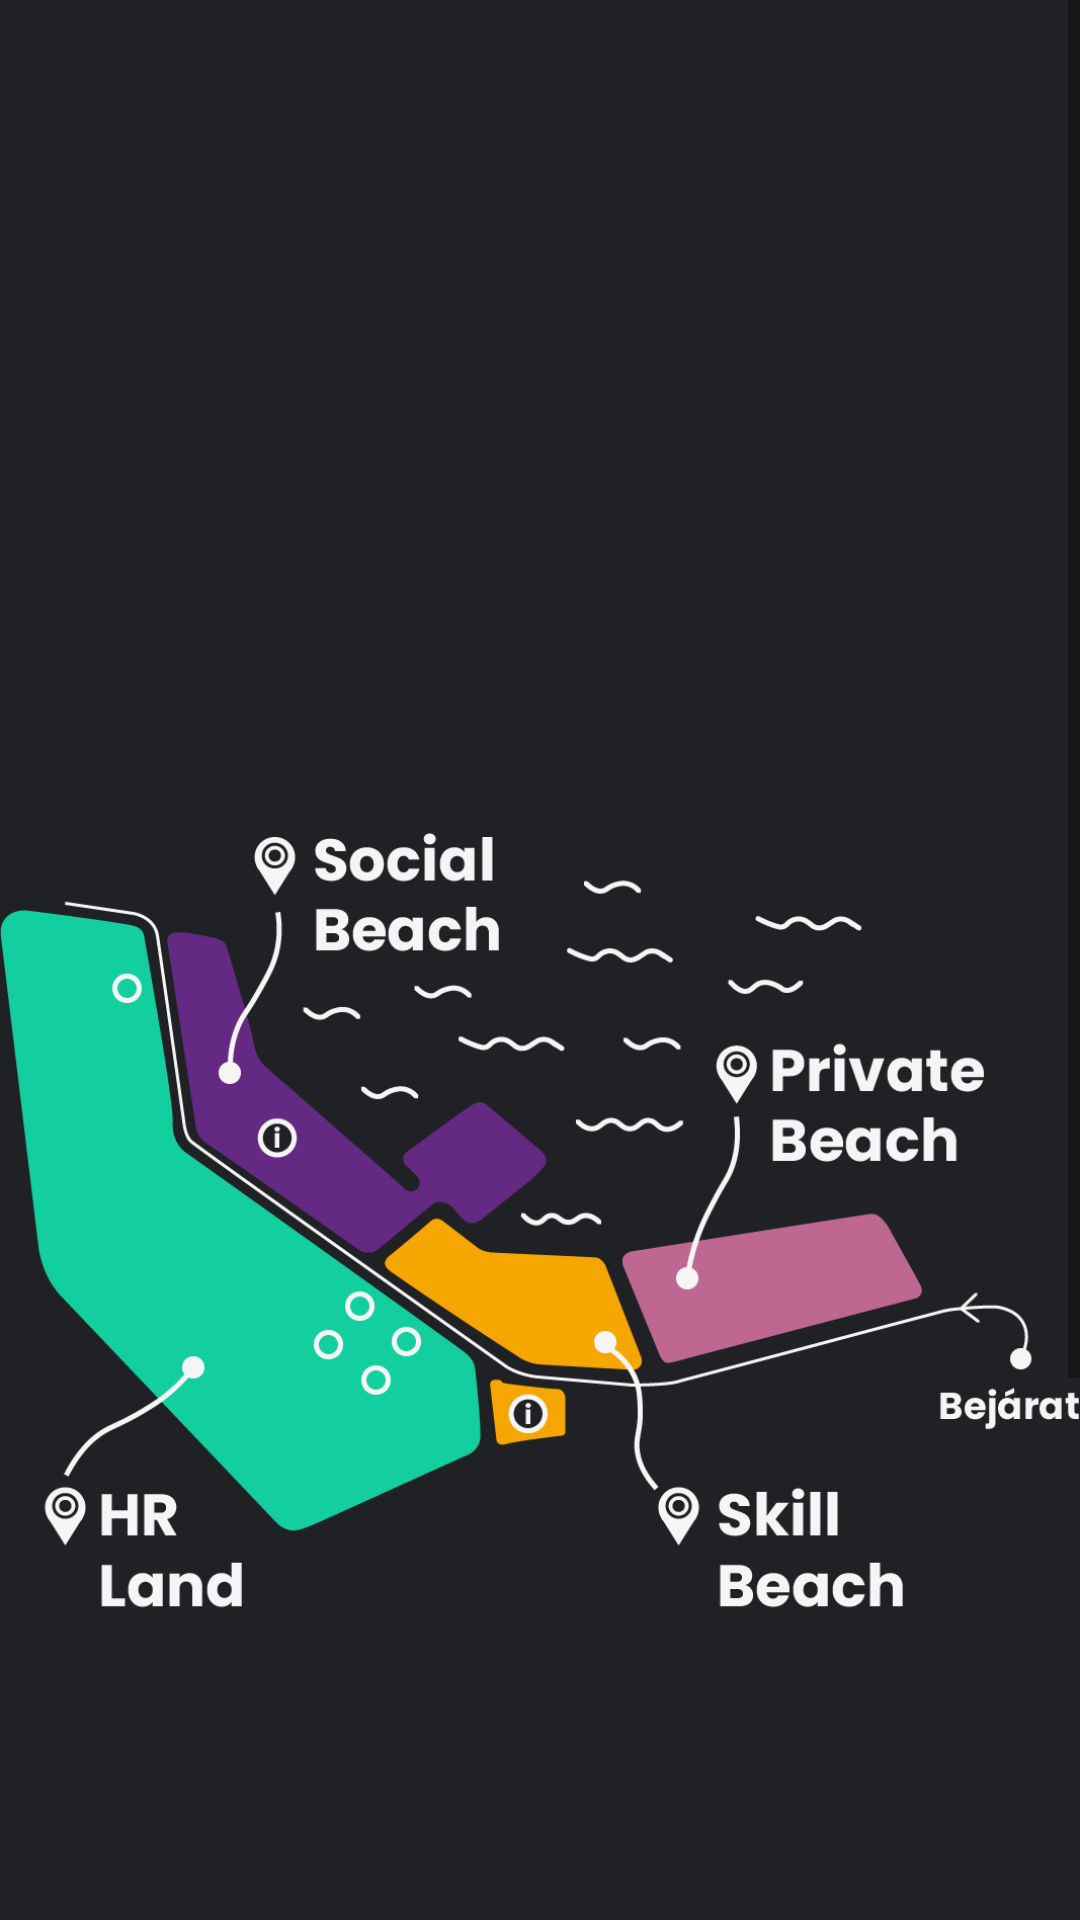

The Android layout XML behind this screen, and the referenced resources:
<!-- AndroidManifest.xml: application theme Theme.HRFest -->
<!-- res/layout/activity_map.xml -->
<?xml version="1.0" encoding="utf-8"?>
<ScrollView
    android:layout_width="match_parent"
    android:layout_height="match_parent"
    xmlns:android="http://schemas.android.com/apk/res/android"
    xmlns:app="http://schemas.android.com/apk/res-auto"
    xmlns:tools="http://schemas.android.com/tools"
    tools:context=".activities.MapActivity">


    <LinearLayout
        android:layout_width="wrap_content"
        android:layout_height="wrap_content"
        android:orientation="vertical"
        android:layout_gravity="center_horizontal"
        android:background="#202124"
        >

        <ImageView
            android:layout_width="match_parent"
            android:layout_height="wrap_content"
            android:layout_margin="0dp"
            android:contentDescription="Térkép"
            android:gravity=''
            android:padding="0dp"
            android:src="@drawable/HR_fest_dark_mode" />

        <TextView
            android:text="Első szöveg"
            android:gravity="center"
            android:layout_width="match_parent"
            android:layout_height="wrap_content"/>


        <TextView
            android:text="Első szöveg"
            android:layout_width="match_parent"
            android:layout_height="wrap_content"/>


        <TextView
            android:text="Első szöveg"
            android:layout_width="match_parent"
            android:layout_height="wrap_content"/>
    </LinearLayout>
</ScrollView>
<!-- resources referenced by this layout -->
<resources>
  <!-- drawable HR_fest_dark_mode: png bitmap (drawable, 68410 bytes) -->
  <style name="Theme.HRFest" parent="Theme.MaterialComponents.DayNight.DarkActionBar">
          
          <item name="colorPrimary">@color/purple_500</item>
          <item name="colorPrimaryVariant">@color/purple_700</item>
          <item name="colorOnPrimary">@color/white</item>
          
          <item name="colorSecondary">@color/teal_200</item>
          <item name="colorSecondaryVariant">@color/teal_700</item>
          <item name="colorOnSecondary">@color/black</item>
          
          <item name="android:statusBarColor" tools:targetApi="l">?attr/colorPrimaryVariant</item>
          
      </style>
  <!-- not gathered from this repository: default colours our renderer supplied (Android Studio template values) -->
  <color name="purple_500">#FF6200EE</color>
  <color name="purple_700">#FF3700B3</color>
  <color name="teal_200">#FF03DAC5</color>
  <color name="teal_700">#FF018786</color>
  <color name="black">#FF000000</color>
  <color name="white">#FFFFFFFF</color>
</resources>
